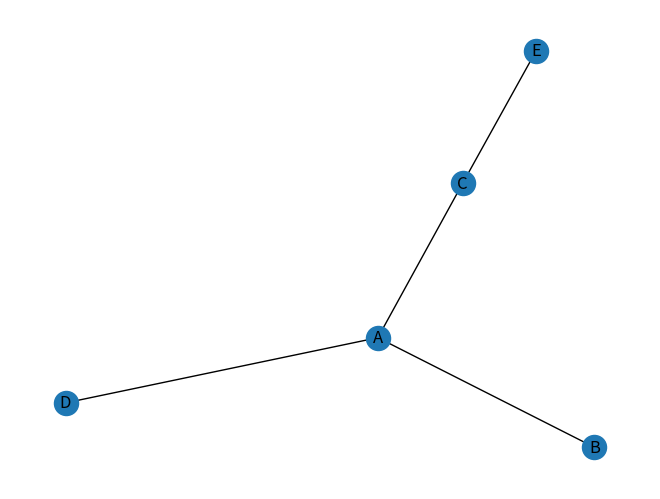

Generate this figure with matplotlib:
# -*- coding: utf-8 -*-
import pandas as pd
import numpy as np
import networkx as nx
import matplotlib.pyplot as plt

# Build a dataframe with 4 connections
df = pd.DataFrame({'from': ['A', 'B', 'C', 'A'], 'to': ['D', 'A', 'E', 'C']})

# Build your graph
G = nx.from_pandas_edgelist(df, 'from', 'to')

# Plot it
nx.draw(G, with_labels=True)
plt.show()
